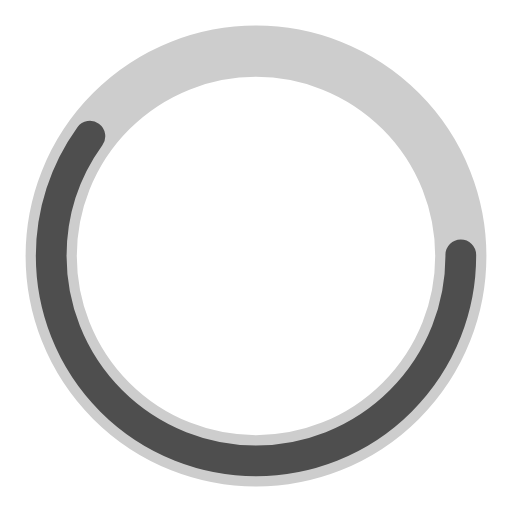
t = 0.00 s
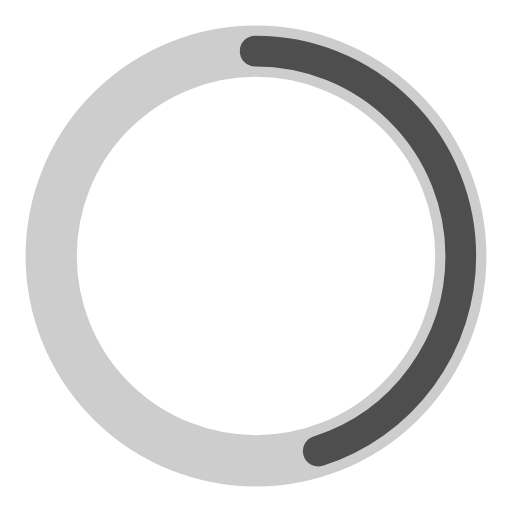
t = 0.25 s
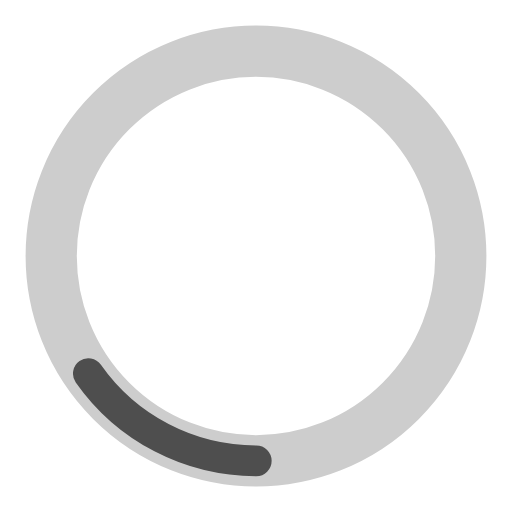
t = 0.75 s
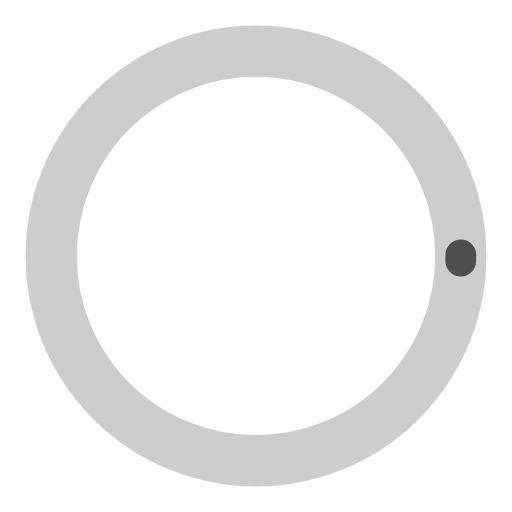
t = 1.00 s
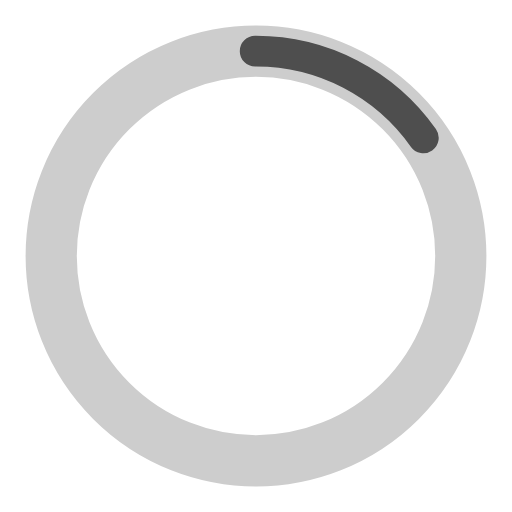
t = 1.25 s
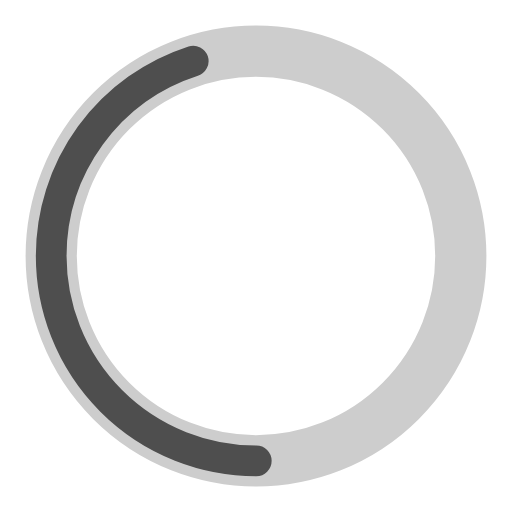
t = 1.75 s

The animated SVG that drew these frames (rendered in a browser with its animation timeline set to each time). Animation: 2 SMIL elements (animate=2); one cycle of 2.00 s, repeats indefinitely.

<?xml version="1.0" encoding="utf-8"?><svg width='120px' height='120px' xmlns="http://www.w3.org/2000/svg" viewBox="0 0 100 100" preserveAspectRatio="xMidYMid" class="uil-ring-alt"><rect x="0" y="0" width="100" height="100" fill="none" class="bk"></rect><circle cx="50" cy="50" r="40" stroke="#cdcdcd" fill="none" stroke-width="10" stroke-linecap="round"></circle><circle cx="50" cy="50" r="40" stroke="#4e4e4e" fill="none" stroke-width="6" stroke-linecap="round"><animate attributeName="stroke-dashoffset" dur="2s" repeatCount="indefinite" from="0" to="502"></animate><animate attributeName="stroke-dasharray" dur="2s" repeatCount="indefinite" values="150.6 100.4;1 250;150.6 100.4"></animate></circle></svg>
